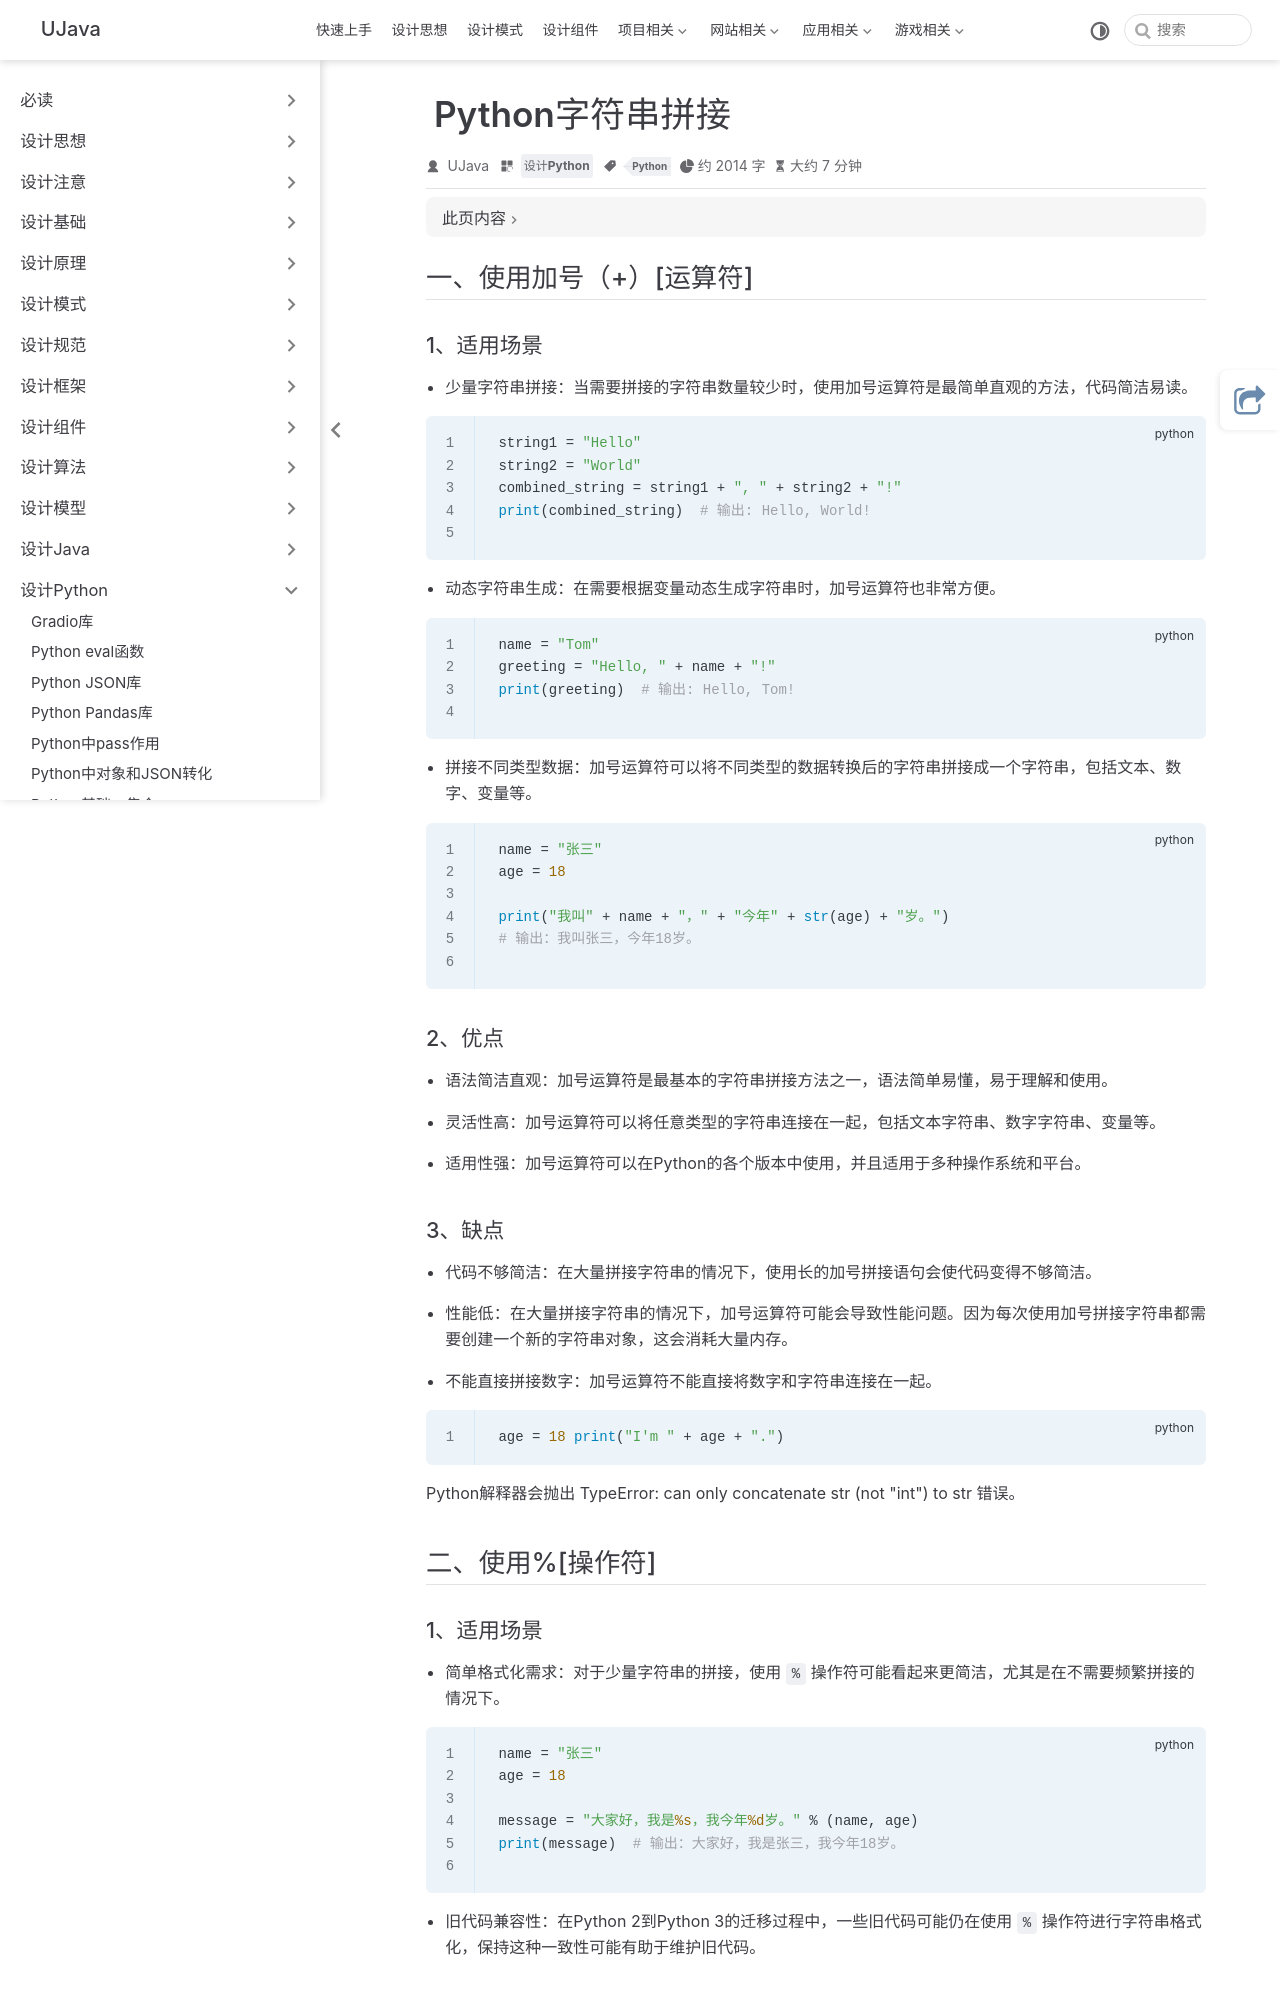

repository: yangchunjian/ujava · page: python/str.html · generator: jekyll

---
title: Python字符串拼接
icon: laptop-code
category:
  - 设计Python
tag:
  - Python
---

## 一、使用加号（+）[运算符]

### 1、适用场景

- **少量字符串拼接**：当需要拼接的字符串数量较少时，使用加号运算符是最简单直观的方法，代码简洁易读。


```python
 string1 = "Hello"
 string2 = "World"
 combined_string = string1 + ", " + string2 + "!"
 print(combined_string)  # 输出: Hello, World!
 
```

- **动态字符串生成**：在需要根据变量动态生成字符串时，加号运算符也非常方便。


```python
 name = "Tom"
 greeting = "Hello, " + name + "!"
 print(greeting)  # 输出: Hello, Tom!
 
```

- **拼接不同类型数据**：加号运算符可以将不同类型的数据转换后的字符串拼接成一个字符串，包括文本、数字、变量等。


```python
 name = "张三"
 age = 18
 
 print("我叫" + name + "，" + "今年" + str(age) + "岁。")
 # 输出：我叫张三，今年18岁。
 
```

### 2、优点

- **语法简洁直观**：加号运算符是最基本的字符串拼接方法之一，语法简单易懂，易于理解和使用。


- **灵活性高**：加号运算符可以将任意类型的字符串连接在一起，包括文本字符串、数字字符串、变量等。


- **适用性强**：加号运算符可以在Python的各个版本中使用，并且适用于多种操作系统和平台。


### 3、缺点

- **代码不够简洁**：在大量拼接字符串的情况下，使用长的加号拼接语句会使代码变得不够简洁。

- **性能低**：在大量拼接字符串的情况下，加号运算符可能会导致性能问题。因为每次使用加号拼接字符串都需要创建一个新的字符串对象，这会消耗大量内存。


- **不能直接拼接数字**：加号运算符不能直接将数字和字符串连接在一起。


```python
 age = 18 print("I'm " + age + ".") 
```

Python解释器会抛出 TypeError: can only concatenate str (not "int") to str 错误。

## 二、使用%[操作符]

### 1、适用场景

- **简单格式化需求**：对于少量字符串的拼接，使用 `%` 操作符可能看起来更简洁，尤其是在不需要频繁拼接的情况下。


```python
 name = "张三"
 age = 18
 
 message = "大家好，我是%s，我今年%d岁。" % (name, age)
 print(message)  # 输出：大家好，我是张三，我今年18岁。
 
```

- **旧代码兼容性**：在Python 2到Python 3的迁移过程中，一些旧代码可能仍在使用 `%` 操作符进行字符串格式化，保持这种一致性可能有助于维护旧代码。
